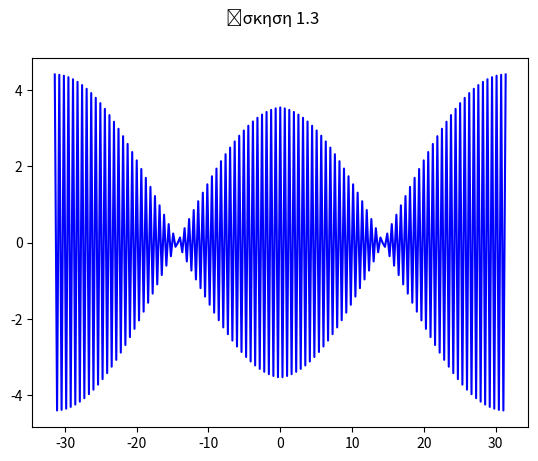

The script that saved this image:
import matplotlib.pyplot as plt
import numpy as np
import random
import math

plt.rcParams['agg.path.chunksize'] = 10000000000000000000
o = 10
repetitions = 30
phi = 0
time = np.linspace(-5 * np.pi, 5 * np.pi, 100)


def random_process(_t):
    return 10*np.cos(o * _t + phi)


values = {}  # values of X(t)

for i in range(repetitions):  # creating 10 instances of the random process
    phi = 2 * (0.5 - random.random()) * np.pi
    for t in time:
        if not values.get(t):
            values[t] = []
        values[t].append(random_process(t))

fxx_list = {}  # a dictionary of lists of values of X(t)*X(t+τ) as a function of τ

for index_m, m in enumerate(list(values.keys())):
    print(m)
    for index_n, n in enumerate(list(values.keys())):

        for Xm in values[m]:
            for Xn in values[n]:
                difference = math.floor(100 * (n - m)) / 100  # standardize the value
                if not fxx_list.get(difference):
                    fxx_list[difference] = []
                fxx_list[difference].append(Xm * Xn)
print(1)

fxx = []  # the expected value for each τ (aka φχχ(τ))
keys = list(fxx_list.keys())

keys.sort()
print(keys)
for key in keys:
    values_list = fxx_list[key]
    # print(type(values_list), values_list)
    fxx.append(sum(values_list) / len(values_list))
    print(key, len(values_list))

# print(len(fxx))
print(fxx[-1], fxx[0])
fig, axs = plt.subplots(1)
fig.suptitle('Άσκηση 1.3')
axs.plot(keys, fxx, color="blue")
# axs.set_title("Sxx(Ω)", x=-0.1, y=0)
plt.show()
